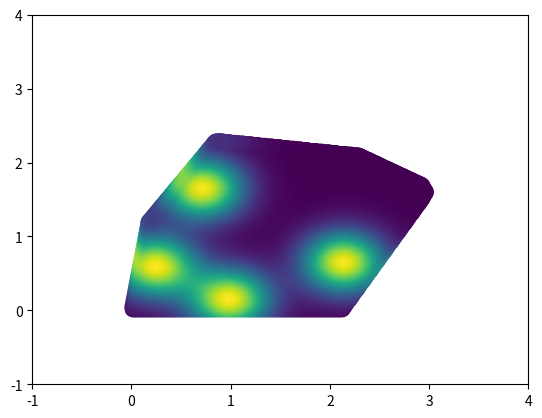

Source code (Python):
import matplotlib.pyplot as plt
import matplotlib.patches as patches
from matplotlib.path import Path
from scipy.spatial import Voronoi, voronoi_plot_2d
import numpy as np
import random

#Define Polygonal Environment

polygon_coords = [(0,0), (2.125,0),(2.9325,1.5),(2.975,1.6),
(2.9325,1.7),(2.295,2.1),(0.85,2.3),(0.17,1.2),(0,0)] #TODO: Make it customizable

gaussian_centers = [(2.15,.75), (1.,.25), (.725,1.75), (.25,.7)]

resolution = 0.01 #TODO: Use it

#Define agents

no_robots = 10

#Define pdf

def generate_sample_points(polygon):
    resultx = []
    resulty = []

    x, y = np.meshgrid(np.arange(0,3,resolution), np.arange(0,3,resolution))
    x, y = x.flatten(), y.flatten()
    points = np.vstack((x,y)).T

    grid = polygon.contains_points(points)

    for i in range(0,len(grid)):
            if(grid[i]):
                resultx.append(points[i][0])
                resulty.append(points[i][1])

    return resultx, resulty


def calculate_densityFunction(x_points, y_points, x_center, y_center):
    phi = []

    for i in range(len(x_points)):
        dist_x = (x_points[i] - x_center)
        sqdist_x = pow(dist_x,2)

        dist_y = (y_points[i] - y_center)
        sqdist_y = pow(dist_y,2)
        phi.append(np.exp(6*(- sqdist_x - sqdist_y)))
    
    return np.asarray(phi)


if __name__ == "__main__":

    environment_polygon = Path(polygon_coords) # make a polygon

    x, y = generate_sample_points(environment_polygon)

    fig, ax = plt.subplots()
    patch = patches.PathPatch(environment_polygon, facecolor='None')
    ax.add_patch(patch)
    ax.set_xlim(-1, 4)
    ax.set_ylim(-1, 4)

    robot_positions = []
    for i in range(no_robots):
        index = random.randint(0,len(x))
        robot_positions.append([x[index], y[index]])
    
    all_phi = []
    
    for i in gaussian_centers:
        all_phi.append(calculate_densityFunction(x,y,i[0],i[1]))

    cumulative_phi = all_phi[0] #account for unimodal gaussian distribution
    for i in range(1,len(all_phi)):
        temp_phi = all_phi[i]
        cumulative_phi = np.sum([cumulative_phi, temp_phi], axis=0)

    robot_x, robot_y = zip(*robot_positions)

    plt.scatter(x,y, c=cumulative_phi, s=100)

    plt.show()
